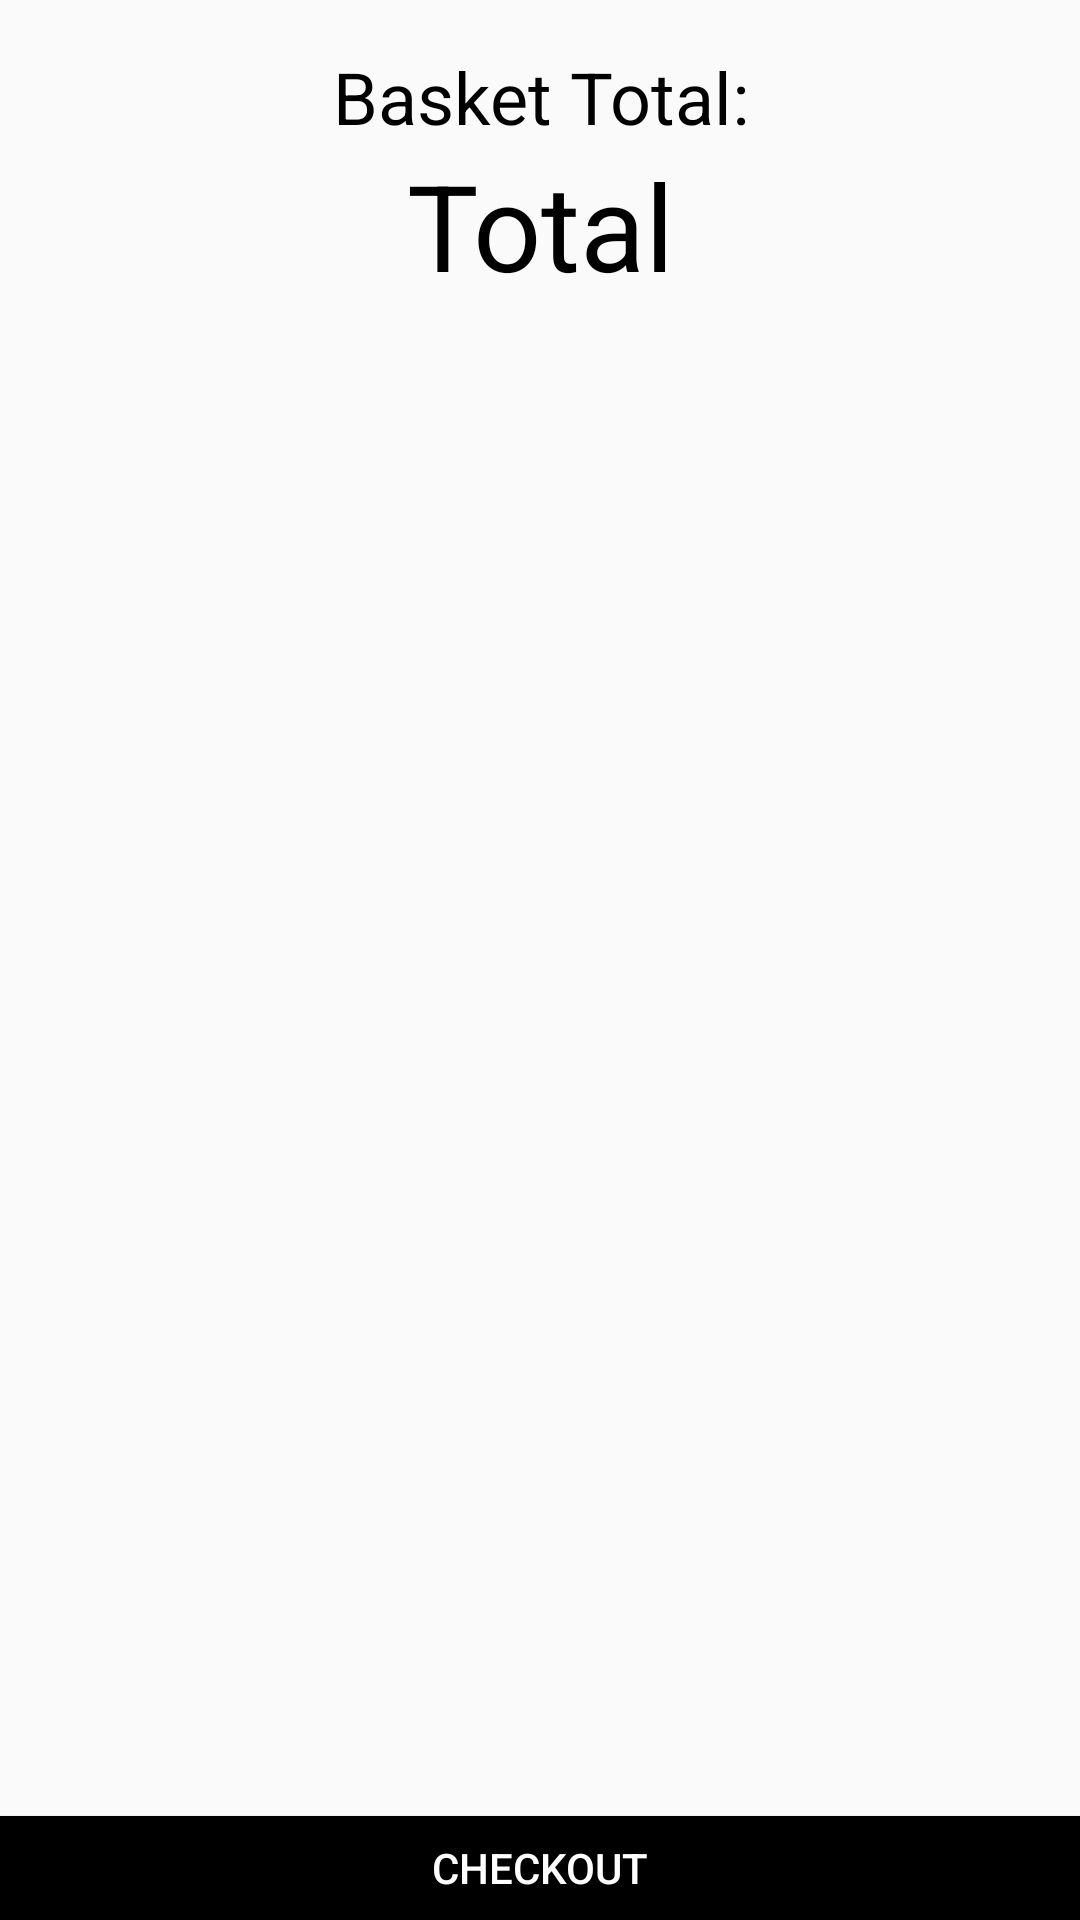

Produce the Android XML layout that renders to this screen, including the resource entries it uses.
<!-- AndroidManifest.xml: application theme Theme.SPCA4 -->
<!-- res/layout/activity_checkout.xml -->
<?xml version="1.0" encoding="utf-8"?>
<RelativeLayout xmlns:android="http://schemas.android.com/apk/res/android"
    xmlns:app="http://schemas.android.com/apk/res-auto"
    xmlns:tools="http://schemas.android.com/tools"
    android:layout_width="match_parent"
    android:layout_height="match_parent"
    tools:context=".Checkout">

    <RelativeLayout
        android:id="@+id/topSection"
        android:layout_width="match_parent"
        android:layout_height="200dp"
        android:padding="16dp"
        android:background="@drawable/bckgrd">

        <TextView
            android:id="@+id/topTextView"
            android:layout_width="match_parent"
            android:layout_height="wrap_content"
            android:layout_gravity="center"
            android:gravity="center"
            android:text="Basket Total:"
            android:textColor="@color/black"
            android:textSize="24sp" />

        <TextView
            android:id="@+id/total"
            android:layout_width="match_parent"
            android:layout_height="wrap_content"
            android:layout_gravity="center"
            android:gravity="center"
            android:layout_below="@id/topTextView"
            android:text="Total"
            android:textColor="@color/black"
            android:textSize="40sp" />
    </RelativeLayout>

    <androidx.recyclerview.widget.RecyclerView
        android:id="@+id/recyclerview"
        android:layout_width="match_parent"
        android:layout_height="471dp"
        android:layout_below="@+id/topSection" />

    <Button
        android:id="@+id/checkout"
        android:layout_width="match_parent"
        android:layout_height="85dp"
        android:layout_below="@+id/recyclerview"
        android:layout_alignParentEnd="true"
        android:layout_marginTop="-35dp"
        android:layout_marginEnd="0dp"
        android:textColor="@color/white"
        android:background="@color/black"
        android:text="CHECKOUT" />
</RelativeLayout>
<!-- resources referenced by this layout -->
<resources>
  <color name="black">#FF000000</color>
  <color name="white">#FFFFFFFF</color>
  <style name="Theme.SPCA4" parent="Base.Theme.SPCA4" />
  <style name="Base.Theme.SPCA4" parent="Theme.AppCompat.Light.DarkActionBar">
          
          
      </style>
</resources>
